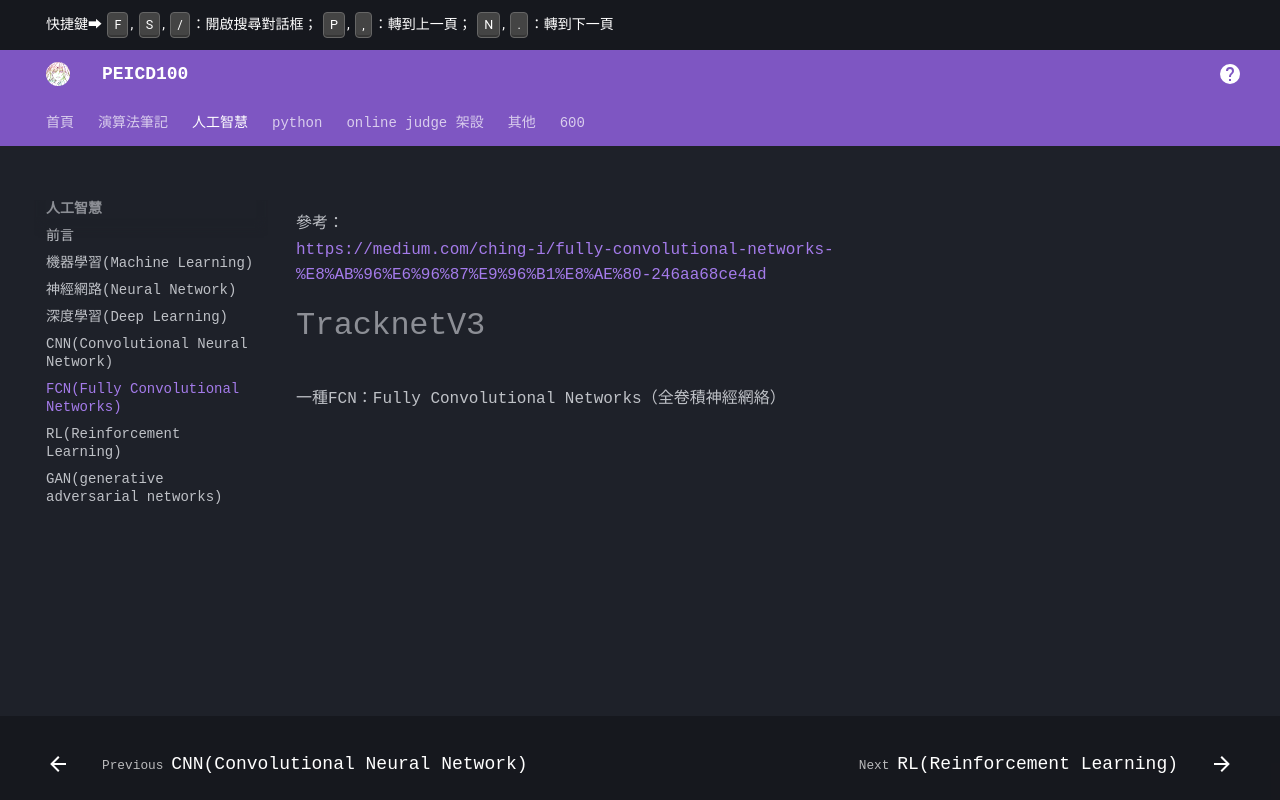

repository: PEICSOC/PEICSOC.github.io · page: md-人工智慧/FCN(Fully Convolutional Networks).html · generator: mkdocs

參考：
https://medium.com/ching-i/fully-convolutional-networks-%E8%AB%96%E6%96%87%E9%96%B1%E8%AE%80-246aa68ce4ad
